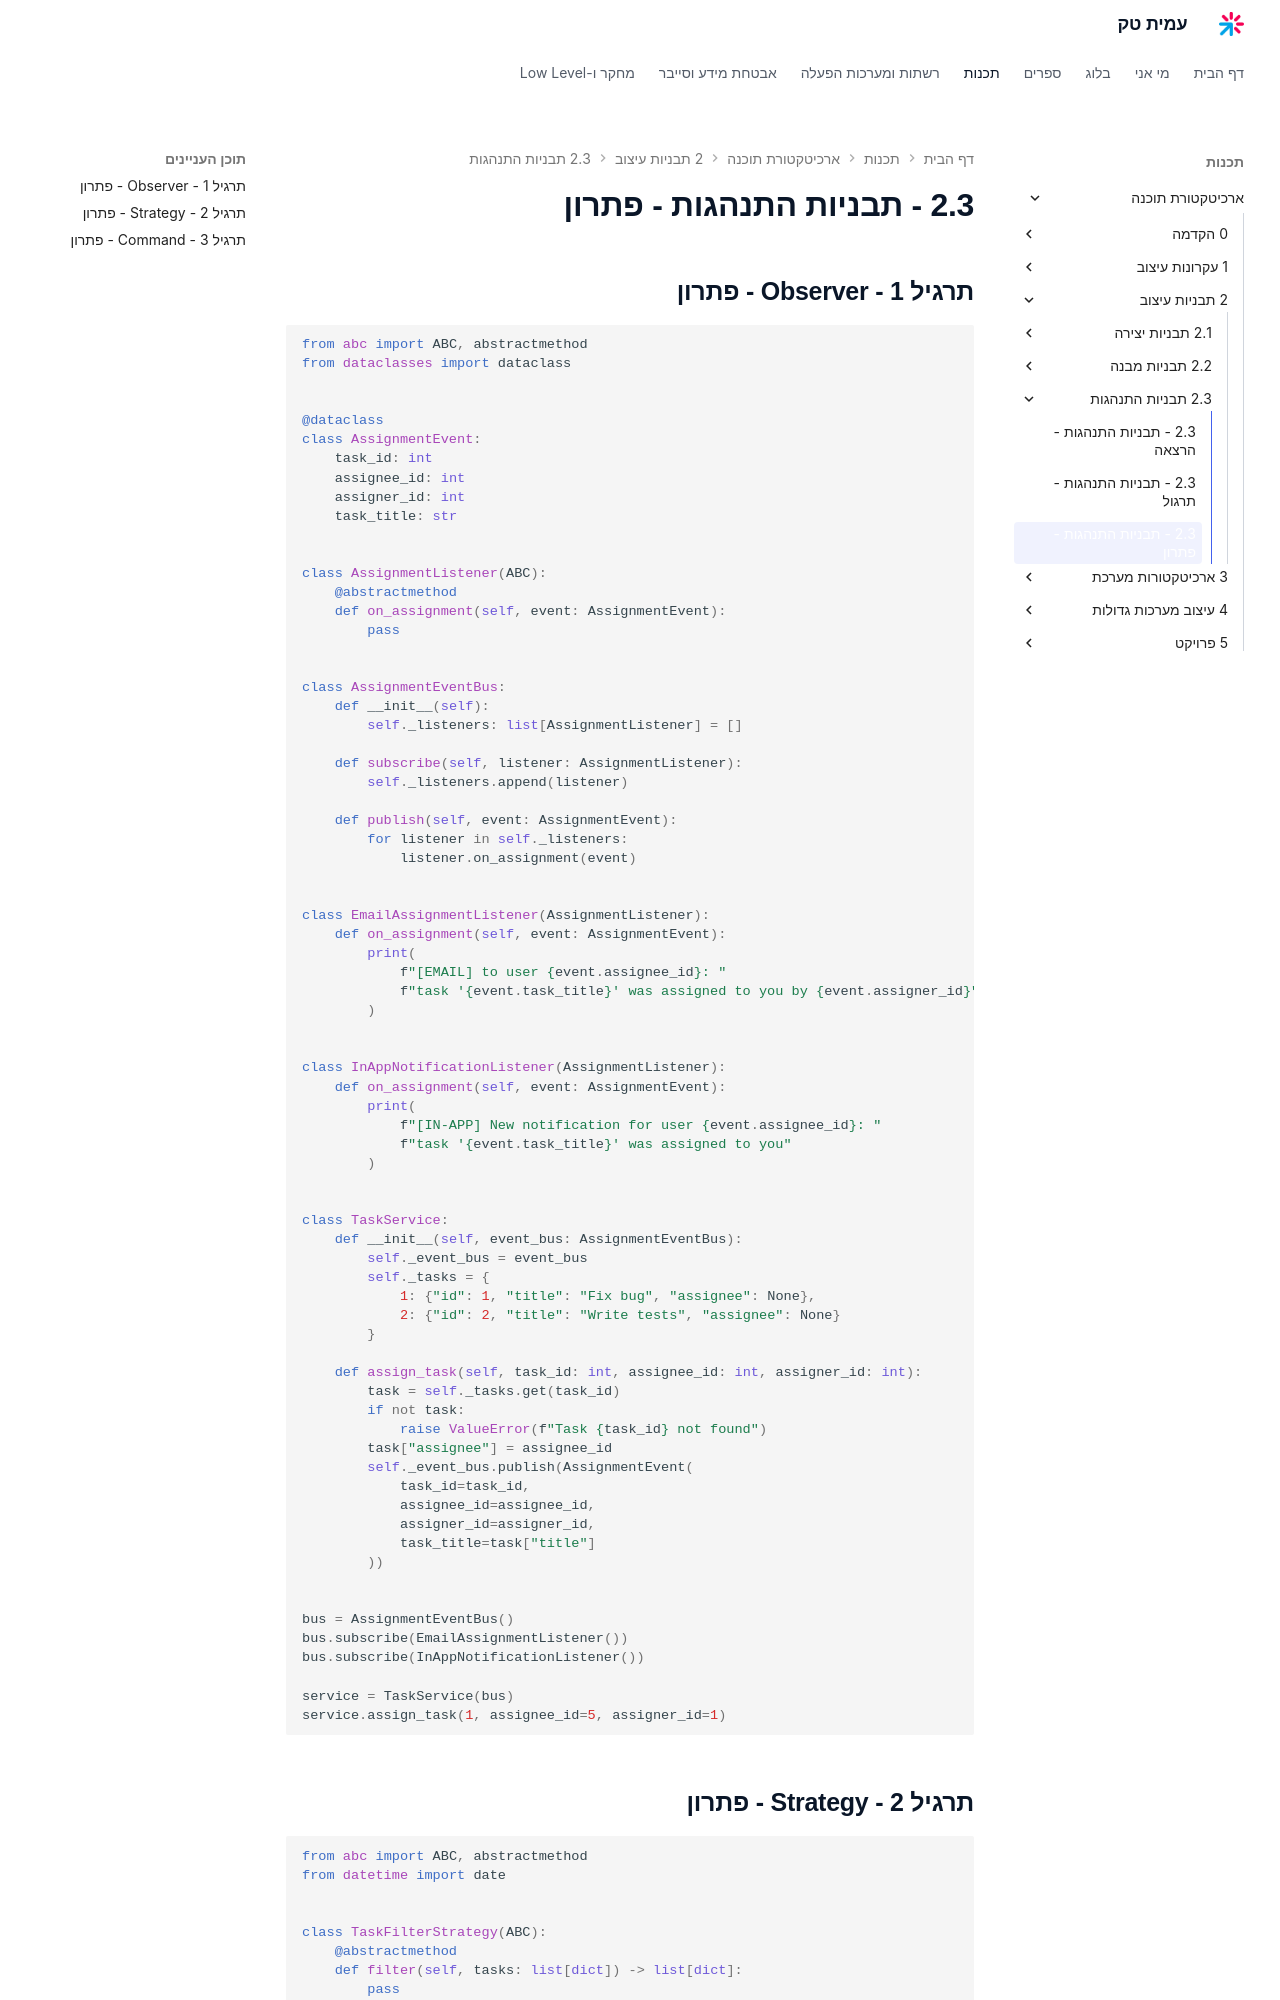

repository: AmitPinchasi/amittech · page: ארכיטקטורת-תוכנה/2 - תבניות עיצוב/2.3 - תבניות התנהגות/2.3 - תבניות התנהגות - פתרון/index.html · generator: mkdocs

## תרגיל 1 - Observer - פתרון

```python
from abc import ABC, abstractmethod
from dataclasses import dataclass


@dataclass
class AssignmentEvent:
    task_id: int
    assignee_id: int
    assigner_id: int
    task_title: str


class AssignmentListener(ABC):
    @abstractmethod
    def on_assignment(self, event: AssignmentEvent):
        pass


class AssignmentEventBus:
    def __init__(self):
        self._listeners: list[AssignmentListener] = []

    def subscribe(self, listener: AssignmentListener):
        self._listeners.append(listener)

    def publish(self, event: AssignmentEvent):
        for listener in self._listeners:
            listener.on_assignment(event)


class EmailAssignmentListener(AssignmentListener):
    def on_assignment(self, event: AssignmentEvent):
        print(
            f"[EMAIL] to user {event.assignee_id}: "
            f"task '{event.task_title}' was assigned to you by {event.assigner_id}"
        )


class InAppNotificationListener(AssignmentListener):
    def on_assignment(self, event: AssignmentEvent):
        print(
            f"[IN-APP] New notification for user {event.assignee_id}: "
            f"task '{event.task_title}' was assigned to you"
        )


class TaskService:
    def __init__(self, event_bus: AssignmentEventBus):
        self._event_bus = event_bus
        self._tasks = {
            1: {"id": 1, "title": "Fix bug", "assignee": None},
            2: {"id": 2, "title": "Write tests", "assignee": None}
        }

    def assign_task(self, task_id: int, assignee_id: int, assigner_id: int):
        task = self._tasks.get(task_id)
        if not task:
            raise ValueError(f"Task {task_id} not found")
        task["assignee"] = assignee_id
        self._event_bus.publish(AssignmentEvent(
            task_id=task_id,
            assignee_id=assignee_id,
            assigner_id=assigner_id,
            task_title=task["title"]
        ))


bus = AssignmentEventBus()
bus.subscribe(EmailAssignmentListener())
bus.subscribe(InAppNotificationListener())

service = TaskService(bus)
service.assign_task(1, assignee_id=5, assigner_id=1)
```
